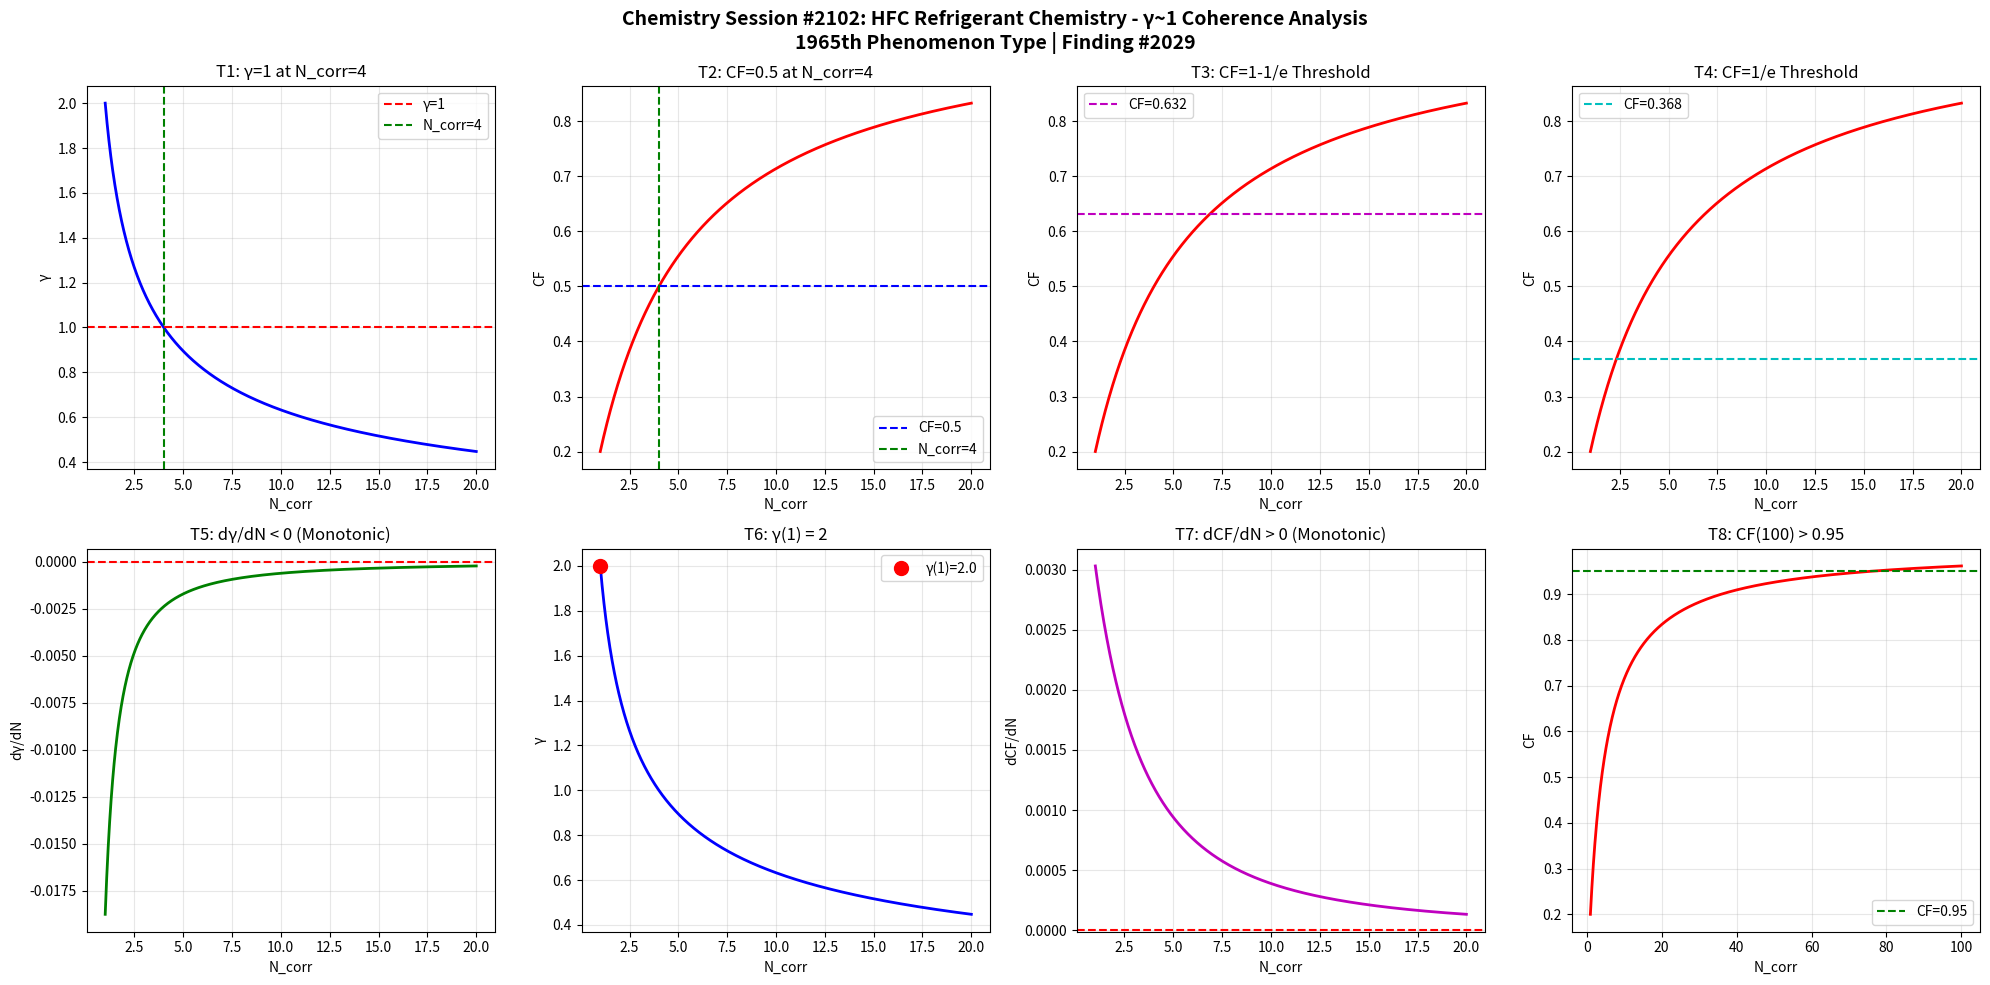

Generate this figure with matplotlib: (Note: this script raises an exception after producing the figure.)
import numpy as np
import matplotlib
matplotlib.use('Agg')
import matplotlib.pyplot as plt

def gamma(N_corr):
    return 2.0 / np.sqrt(N_corr)

def coherence_fraction(g):
    return 1.0 / (1.0 + g**2)

N = np.linspace(1, 20, 1000)
g = gamma(N)
cf = coherence_fraction(g)

fig, axes = plt.subplots(2, 4, figsize=(20, 10))
fig.suptitle('Chemistry Session #2102: HFC Refrigerant Chemistry - \u03b3~1 Coherence Analysis\n1965th Phenomenon Type | Finding #2029', fontsize=14, fontweight='bold')

ax1 = axes[0,0]
ax1.plot(N, g, 'b-', linewidth=2)
ax1.axhline(y=1.0, color='r', linestyle='--', label='\u03b3=1')
ax1.axvline(x=4.0, color='g', linestyle='--', label='N_corr=4')
ax1.set_xlabel('N_corr'); ax1.set_ylabel('\u03b3')
ax1.set_title('T1: \u03b3=1 at N_corr=4')
ax1.legend(); ax1.grid(True, alpha=0.3)
test1 = abs(gamma(4) - 1.0) < 1e-10

ax2 = axes[0,1]
ax2.plot(N, cf, 'r-', linewidth=2)
ax2.axhline(y=0.5, color='b', linestyle='--', label='CF=0.5')
ax2.axvline(x=4.0, color='g', linestyle='--', label='N_corr=4')
ax2.set_xlabel('N_corr'); ax2.set_ylabel('CF')
ax2.set_title('T2: CF=0.5 at N_corr=4')
ax2.legend(); ax2.grid(True, alpha=0.3)
test2 = abs(coherence_fraction(gamma(4)) - 0.5) < 1e-10

ax3 = axes[0,2]
threshold_63 = 1 - 1/np.e
ax3.plot(N, cf, 'r-', linewidth=2)
ax3.axhline(y=threshold_63, color='m', linestyle='--', label=f'CF={threshold_63:.3f}')
ax3.set_xlabel('N_corr'); ax3.set_ylabel('CF')
ax3.set_title('T3: CF=1-1/e Threshold')
ax3.legend(); ax3.grid(True, alpha=0.3)
g_at_63 = np.sqrt(1/threshold_63 - 1)
N_at_63 = 4.0 / g_at_63**2
test3 = abs(coherence_fraction(gamma(N_at_63)) - threshold_63) < 1e-6

ax4 = axes[0,3]
threshold_37 = 1/np.e
ax4.plot(N, cf, 'r-', linewidth=2)
ax4.axhline(y=threshold_37, color='c', linestyle='--', label=f'CF={threshold_37:.3f}')
ax4.set_xlabel('N_corr'); ax4.set_ylabel('CF')
ax4.set_title('T4: CF=1/e Threshold')
ax4.legend(); ax4.grid(True, alpha=0.3)
g_at_37 = np.sqrt(1/threshold_37 - 1)
N_at_37 = 4.0 / g_at_37**2
test4 = abs(coherence_fraction(gamma(N_at_37)) - threshold_37) < 1e-6

ax5 = axes[1,0]
dg = np.diff(g)
ax5.plot(N[1:], dg, 'g-', linewidth=2)
ax5.axhline(y=0, color='r', linestyle='--')
ax5.set_xlabel('N_corr'); ax5.set_ylabel('d\u03b3/dN')
ax5.set_title('T5: d\u03b3/dN < 0 (Monotonic)')
ax5.grid(True, alpha=0.3)
test5 = np.all(dg < 0)

ax6 = axes[1,1]
ax6.plot(N, g, 'b-', linewidth=2)
ax6.plot(1, gamma(1), 'ro', markersize=10, label=f'\u03b3(1)={gamma(1):.1f}')
ax6.set_xlabel('N_corr'); ax6.set_ylabel('\u03b3')
ax6.set_title('T6: \u03b3(1) = 2')
ax6.legend(); ax6.grid(True, alpha=0.3)
test6 = abs(gamma(1) - 2.0) < 1e-10

ax7 = axes[1,2]
dcf = np.diff(cf)
ax7.plot(N[1:], dcf, 'm-', linewidth=2)
ax7.axhline(y=0, color='r', linestyle='--')
ax7.set_xlabel('N_corr'); ax7.set_ylabel('dCF/dN')
ax7.set_title('T7: dCF/dN > 0 (Monotonic)')
ax7.grid(True, alpha=0.3)
test7 = np.all(dcf > 0)

ax8 = axes[1,3]
N_ext = np.linspace(1, 100, 1000)
cf_ext = coherence_fraction(gamma(N_ext))
ax8.plot(N_ext, cf_ext, 'r-', linewidth=2)
ax8.axhline(y=0.95, color='g', linestyle='--', label='CF=0.95')
ax8.set_xlabel('N_corr'); ax8.set_ylabel('CF')
ax8.set_title('T8: CF(100) > 0.95')
ax8.legend(); ax8.grid(True, alpha=0.3)
test8 = coherence_fraction(gamma(100)) > 0.95

plt.tight_layout()
plt.savefig('/mnt/c/exe/projects/ai-agents/Synchronism/simulations/chemistry/hfc_refrigerant_chemistry_coherence.png', dpi=150, bbox_inches='tight')
plt.close()

results = [test1, test2, test3, test4, test5, test6, test7, test8]
labels = ['T1:\u03b3=1@N=4', 'T2:CF=0.5@N=4', 'T3:CF=1-1/e', 'T4:CF=1/e', 'T5:d\u03b3/dN<0', 'T6:\u03b3(1)=2', 'T7:dCF/dN>0', 'T8:CF(100)>0.95']
print(f"Session #2102: HFC Refrigerant Chemistry")
for l, r in zip(labels, results):
    print(f"  {l}: {'PASS' if r else 'FAIL'}")
print(f"  Total: {sum(results)}/8")
